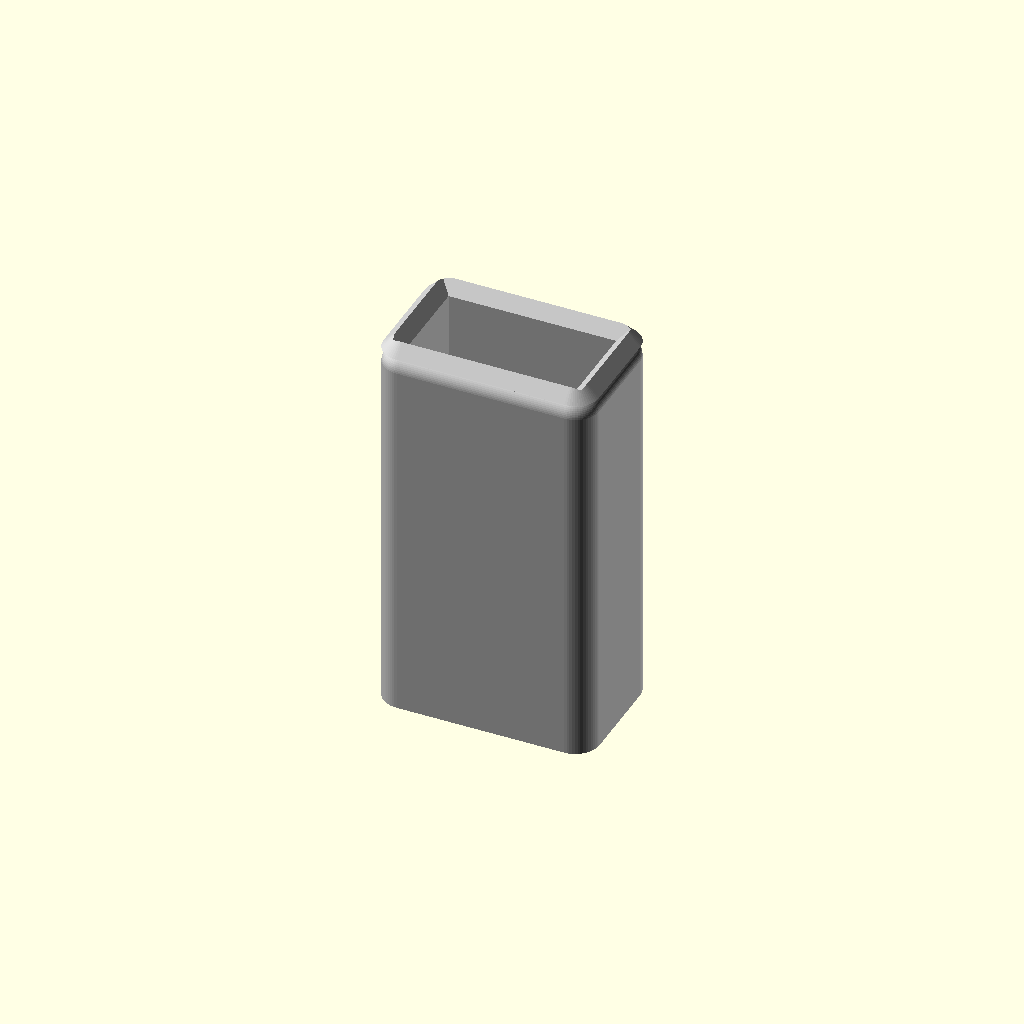
Cell 1 — every parameter at its default value.
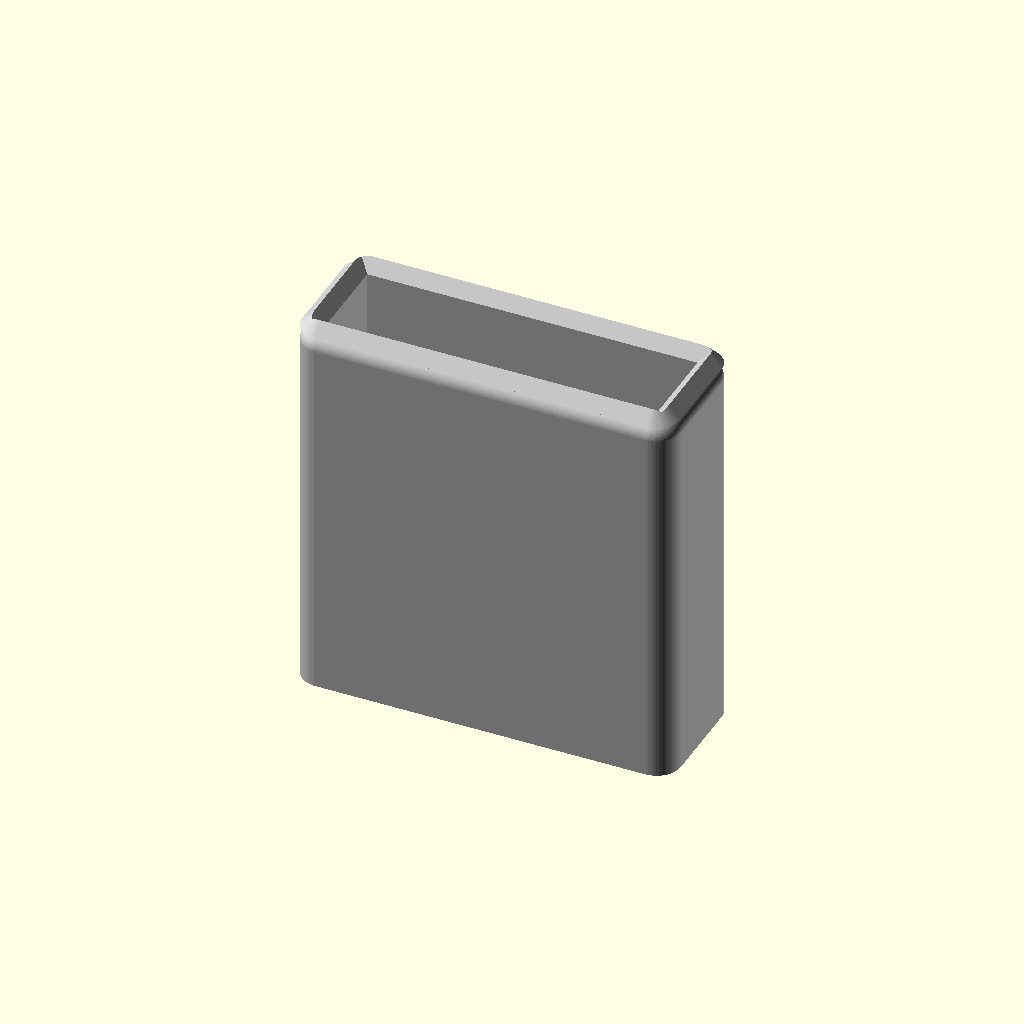
Cell 2: profile_w = 40.6 (everything else at default).
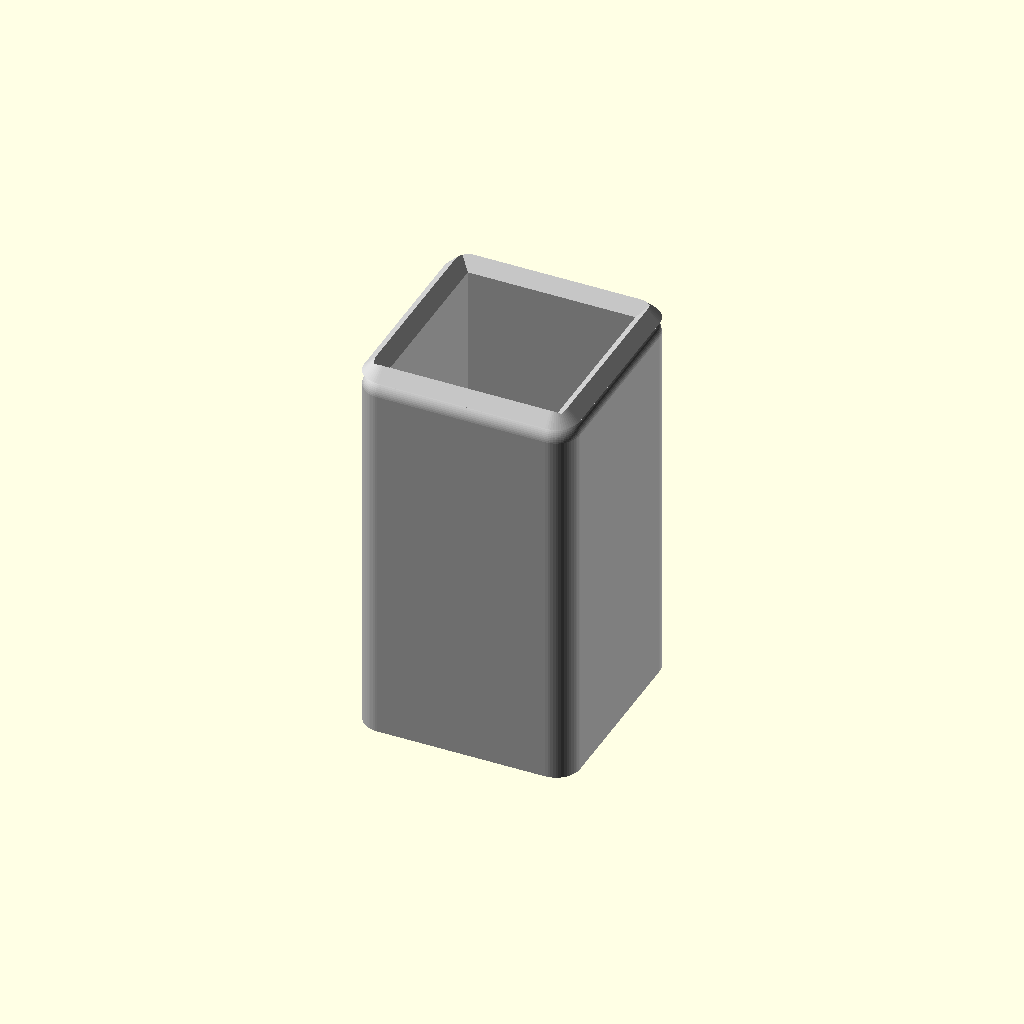
Cell 3: the same model with profile_h = 20.6.
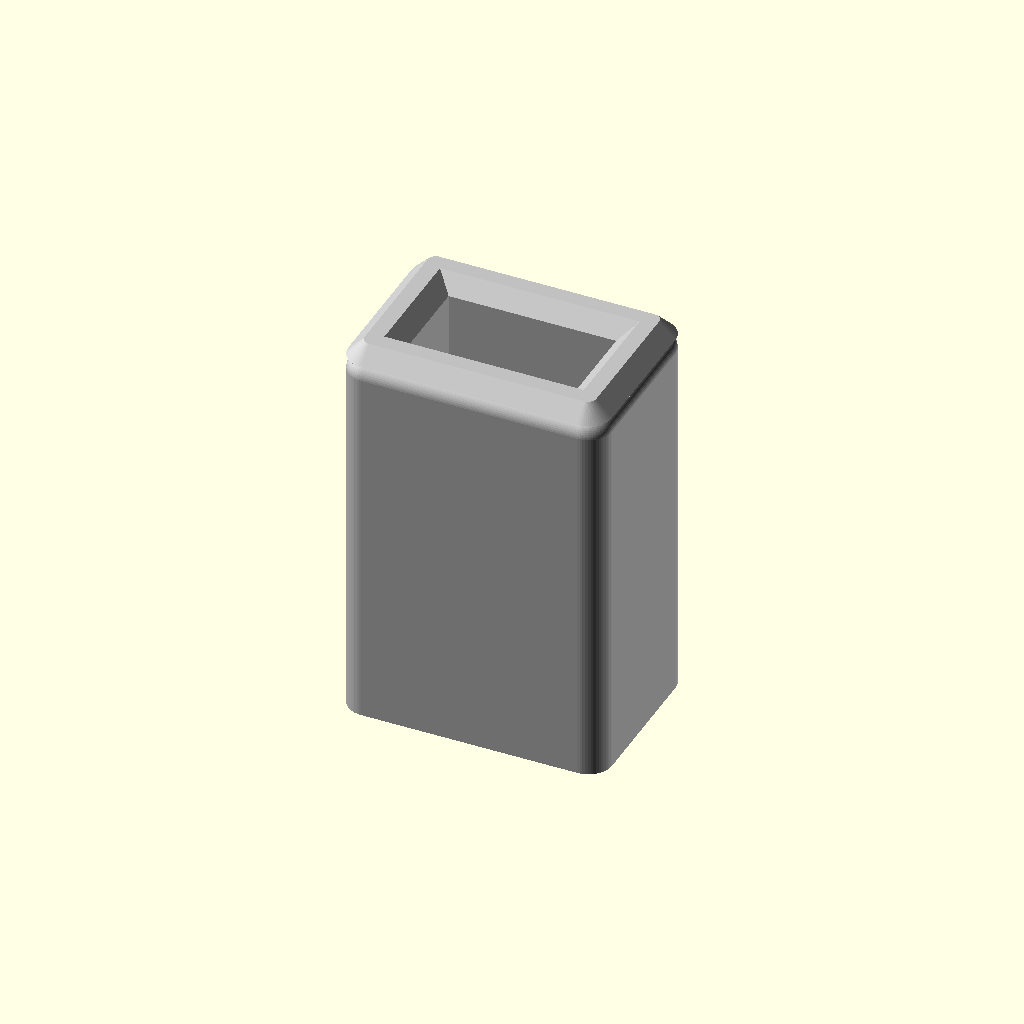
Cell 4 — wall_thickness set to 6, the other parameters unchanged.
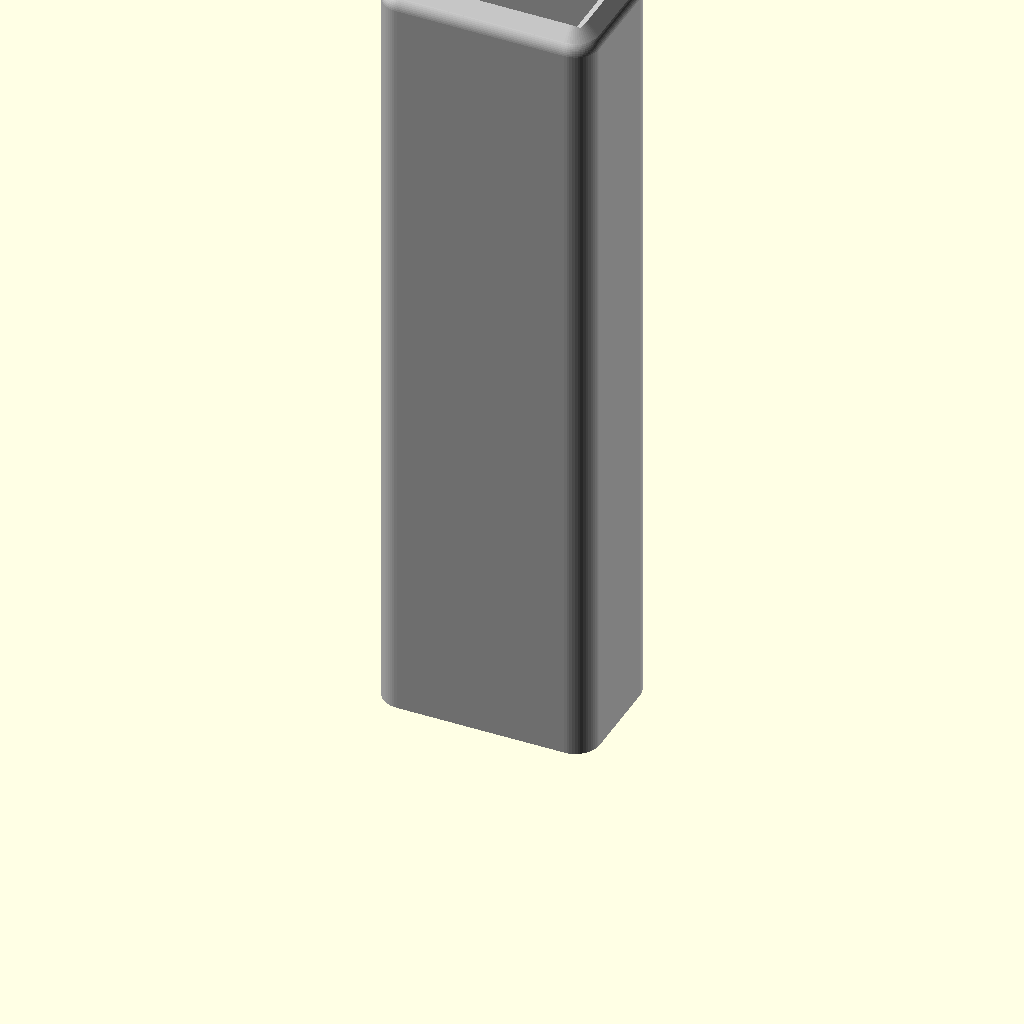
Cell 5 — cap_length set to 100, the other parameters unchanged.
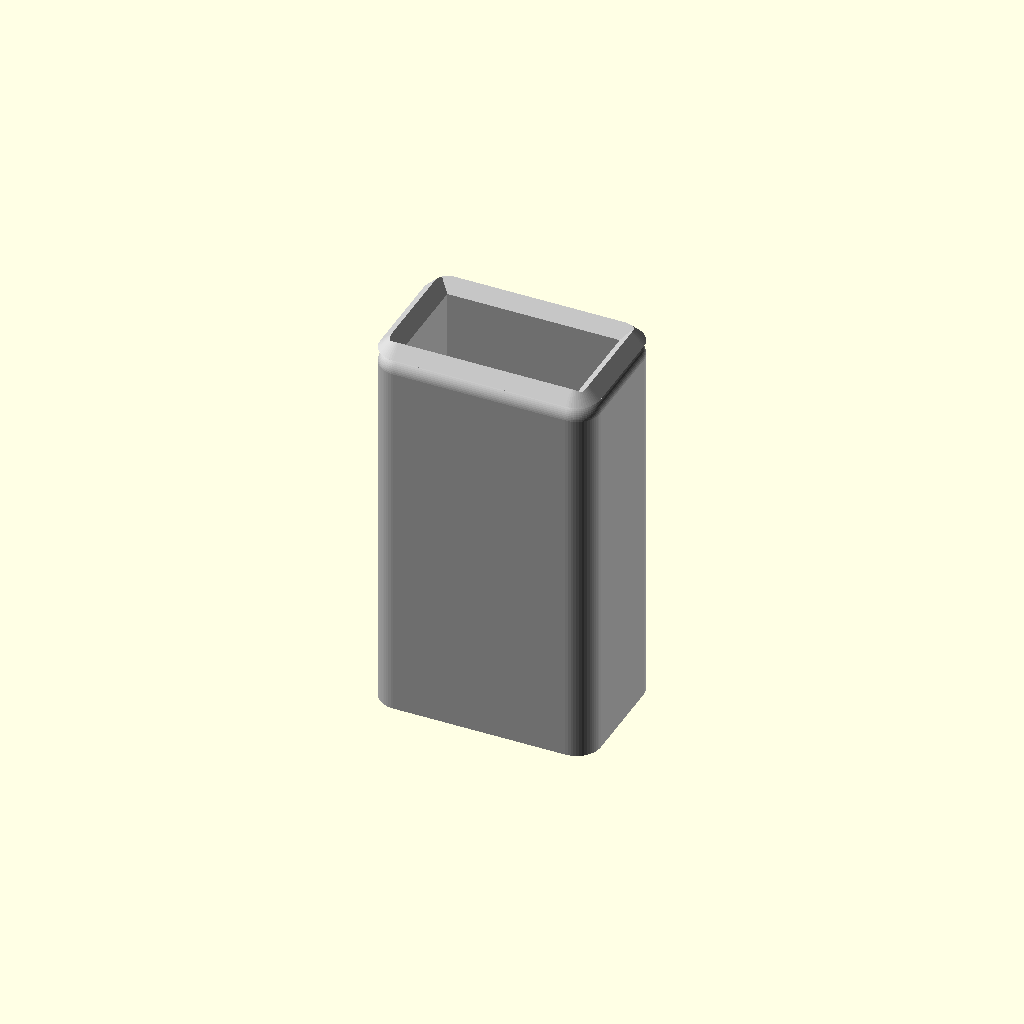
Cell 6 — clearance set to 1.2, the other parameters unchanged.
One fixed orthographic camera (rotation 55°, 0°, 25°; colour scheme Cornfield) for every cell.
The OpenSCAD source (docs/OpenSCAD/end-cap-20x10.scad):
// ==========================================
// Заглушка для алюминиевого профиля 20x10
// ==========================================

// --- Основные размеры (мм) ---
profile_w = 20.3;      // Ширина профиля (ваш замер)
profile_h = 10.3;      // Высота профиля (ваш замер)
wall_thickness = 3.0;  // Толщина стенок и дна
cap_length = 50.0;     // Общая длина заглушки

// --- Настройки посадки ---
clearance = 0.6;       // Зазор для легкой усадки

// --- Настройки эстетики и удобства ---
outer_r = 3.0;         // Радиус скругления внешних вертикальных углов
chamfer = 2.0;         // Размер верхней фаски
base_fillet = 2.0;     // Радиус скругления нижнего внешнего края

// --- Настройки рендера ---
z_overlap = 0.01;      // Выступ для предотвращения Z-fighting (артефактов рендера)

// --- Вычисляемые переменные ---
inner_w = profile_w + clearance;
inner_h = profile_h + clearance;
outer_w = inner_w + 2 * wall_thickness;
outer_h = inner_h + 2 * wall_thickness;
eps = 0.001;           // Микро-размер для 2D-профилей

$fn = 60;

// Модуль внешнего прямоугольника со скруглениями
module rounded_rect(w, h, r) {
    hull() {
        for (x = [-w/2 + r, w/2 - r]) {
            for (y = [-h/2 + r, h/2 - r]) {
                translate([x, y]) circle(r = r);
            }
        }
    }
}

// Внешний корпус
module outer_shell() {
    union() {
        // Основная часть со скругленным основанием
        intersection() {
            linear_extrude(cap_length - chamfer)
                rounded_rect(outer_w, outer_h, outer_r);
            
            minkowski() {
                linear_extrude(cap_length - chamfer - base_fillet)
                    rounded_rect(outer_w - 2*base_fillet, outer_h - 2*base_fillet, max(0.1, outer_r - base_fillet));
                sphere(r=base_fillet);
            }
        }
        
        // Верхняя внешняя фаска
        hull() {
            translate([0, 0, cap_length - chamfer])
                linear_extrude(eps)
                    rounded_rect(outer_w, outer_h, outer_r);
            translate([0, 0, cap_length])
                linear_extrude(eps)
                    rounded_rect(outer_w - 2*chamfer, outer_h - 2*chamfer, max(0.1, outer_r - chamfer));
        }
    }
}

// Внутренняя полость
module inner_cavity() {
    // Вычитаем z_overlap снизу, чтобы пробить грань дна
    translate([0, 0, wall_thickness - z_overlap]) {
        // 1. Основной внутренний канал (строго прямоугольный)
        linear_extrude(cap_length - chamfer - wall_thickness + 2*z_overlap)
            square([inner_w, inner_h], center=true);
            
        // 2. Внутренняя фаска для облегчения надевания
        translate([0, 0, cap_length - chamfer - wall_thickness + z_overlap])
        hull() {
            linear_extrude(eps)
                square([inner_w, inner_h], center=true);
            translate([0, 0, chamfer + z_overlap])
                linear_extrude(eps)
                    square([inner_w + 2*chamfer, inner_h + 2*chamfer], center=true);
        }
    }
}

// Сборка модели
module end_cap() {
    difference() {
        outer_shell();
        inner_cavity();
    }
}

// Рендер
color("Silver") end_cap();
Customizer parameters (derived from the source; name, type, default, range or options):
profile_w: number, default 20.3
profile_h: number, default 10.3
wall_thickness: number, default 3
cap_length: number, default 50
clearance: number, default 0.6
outer_r: number, default 3
chamfer: number, default 2
base_fillet: number, default 2
z_overlap: number, default 0.01
eps: number, default 0.001
